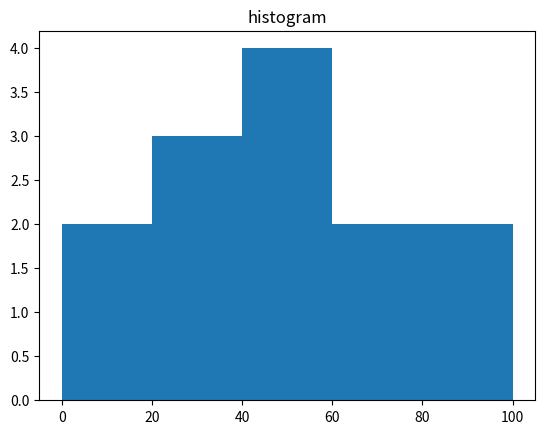

Write the Python code that produced this figure.
import numpy as np
import matplotlib.pyplot as plt

# 赋值数组 a
a = np.array([22, 87, 43, 56, 73, 55, 11, 20, 51, 5, 79, 27,100])

# plt() 函数将数据变为直方图
plt.hist(a, bins=[0,20,40,60,80,100])
plt.title("histogram")
# 显示图形
plt.show()

# 调用函数
np.histogram(a, bins=[0, 20, 40, 60, 80, 100])
hist, bins = np.histogram(a, bins=[0, 20, 40, 60, 80, 100])

# 输出值
print(hist)
print(bins)

